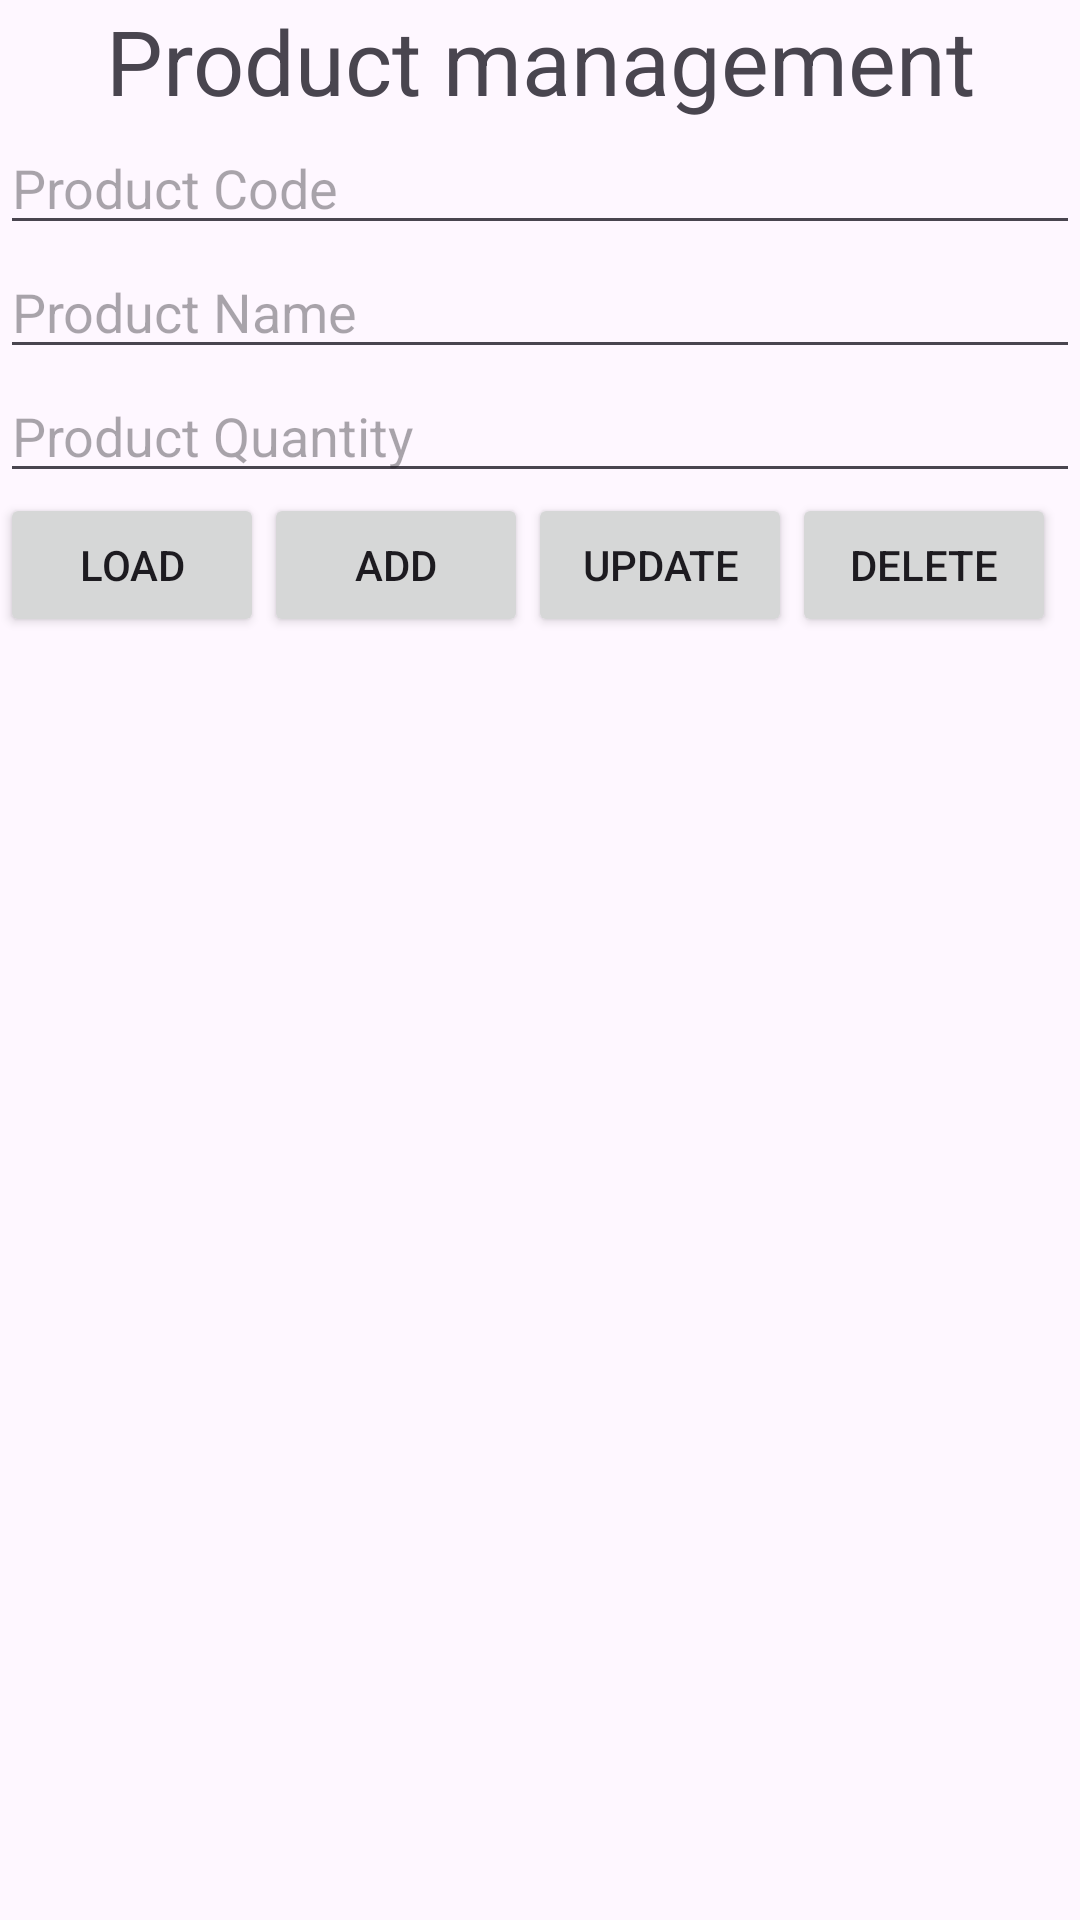

Write the Android layout XML for this screen, with the resource values it uses.
<!-- AndroidManifest.xml: application theme Base.Theme.PRM392 -->
<!-- res/layout/activity_slot61.xml -->
<?xml version="1.0" encoding="utf-8"?>
<LinearLayout xmlns:android="http://schemas.android.com/apk/res/android"
    xmlns:app="http://schemas.android.com/apk/res-auto"
    xmlns:tools="http://schemas.android.com/tools"
    android:id="@+id/main"
    android:layout_width="match_parent"
    android:layout_height="match_parent"
    tools:context=".slot6.Slot61"
    android:orientation="vertical"
    >
    <TextView
        android:layout_width="match_parent"
        android:layout_height="wrap_content"
        android:text="Product management"
        android:textSize="30sp"
        android:gravity="center"
        />
    <EditText
        android:layout_width="match_parent"
        android:layout_height="wrap_content"
        android:id="@+id/slot61EDTProductCode"
        android:hint="Product Code"/>
    <EditText
        android:layout_width="match_parent"
        android:layout_height="wrap_content"
        android:id="@+id/slot61EDTProductName"
        android:hint="Product Name"/>
    <EditText
        android:inputType="number"
        android:layout_width="match_parent"
        android:layout_height="wrap_content"
        android:id="@+id/slot61EDTProductQuantity"
        android:hint="Product Quantity"/>
    <LinearLayout
        android:layout_width="match_parent"
        android:layout_height="wrap_content"
        android:orientation="horizontal">
        <Button
            android:layout_width="wrap_content"
            android:layout_height="wrap_content"
            android:text="Load"
            android:id="@+id/slot61BTNLoad"
            />
        <Button
            android:layout_width="wrap_content"
            android:layout_height="wrap_content"
            android:text="Add"
            android:id="@+id/slot61BTNAdd"
            />
        <Button
            android:layout_width="wrap_content"
            android:layout_height="wrap_content"
            android:text="Update"
            android:id="@+id/slot61BTNUpdate"
            />

        <Button
            android:id="@+id/slot61BTNDelete"
            android:layout_width="wrap_content"
            android:layout_height="wrap_content"
            android:text="Delete" />
    </LinearLayout>
    <ListView
        android:layout_width="match_parent"
        android:layout_height="wrap_content"
        android:id="@+id/slot61LV"/>
</LinearLayout>
<!-- resources referenced by this layout -->
<resources>
  <style name="Base.Theme.PRM392" parent="Theme.Material3.DayNight.NoActionBar" />
</resources>
